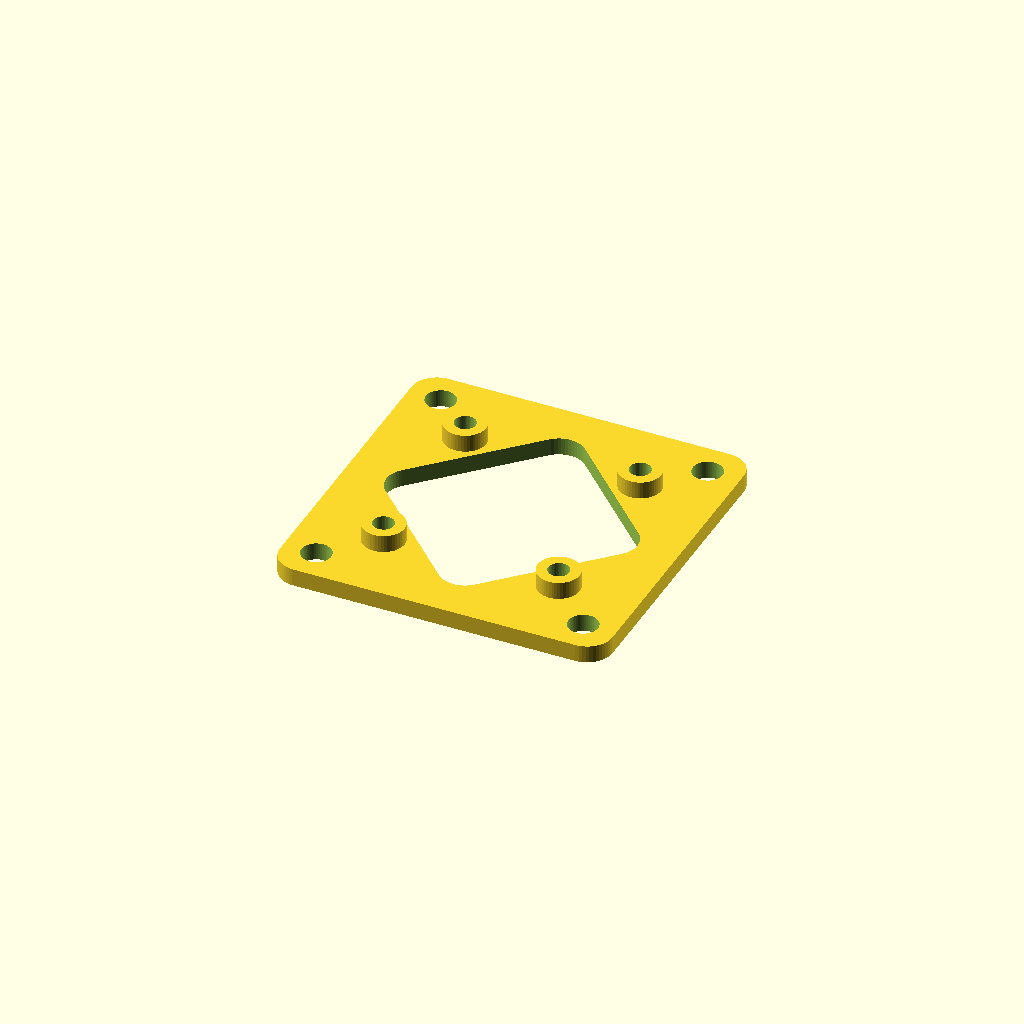
Cell 1: rendered with the file's own defaults.
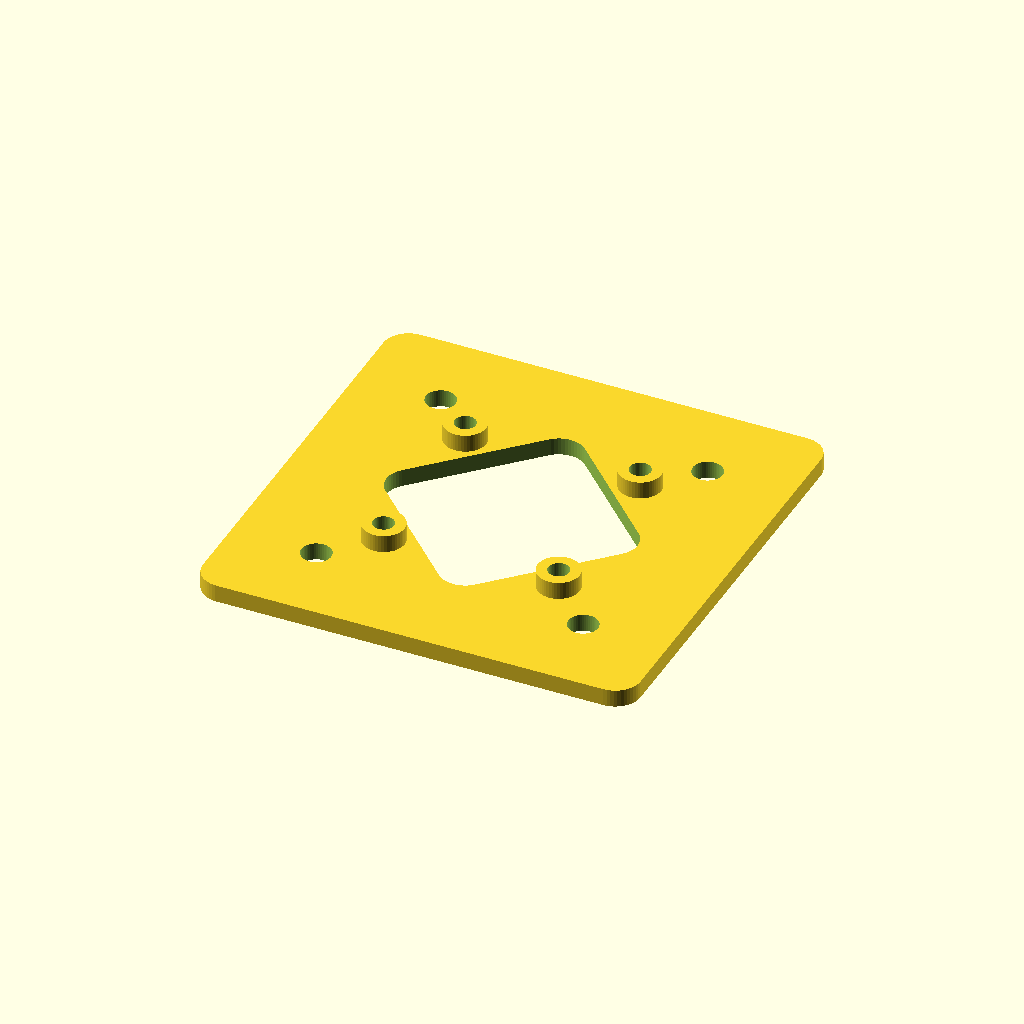
Cell 2: the same model with overall_size = 50.
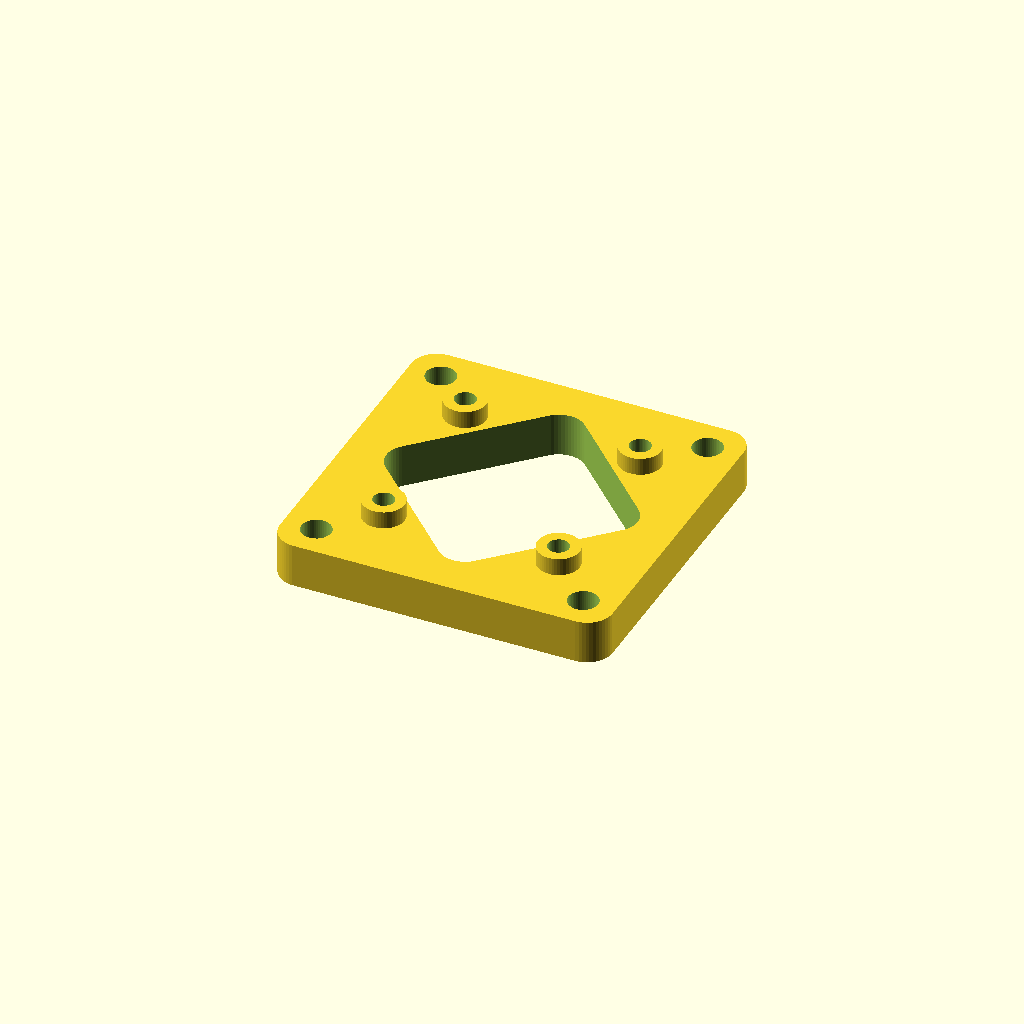
Cell 3: thickness = 5 (everything else at default).
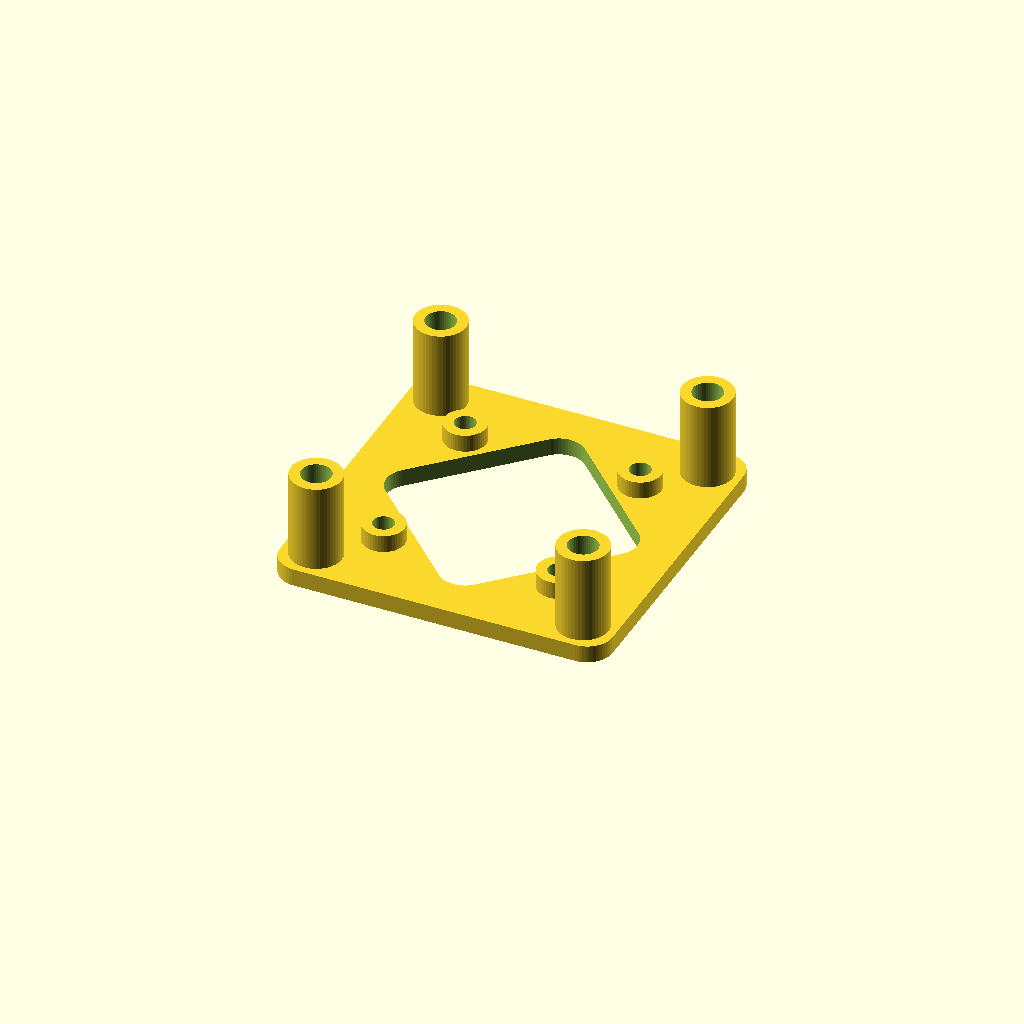
Cell 4: outer_standoff_top_height = 10 (everything else at default).
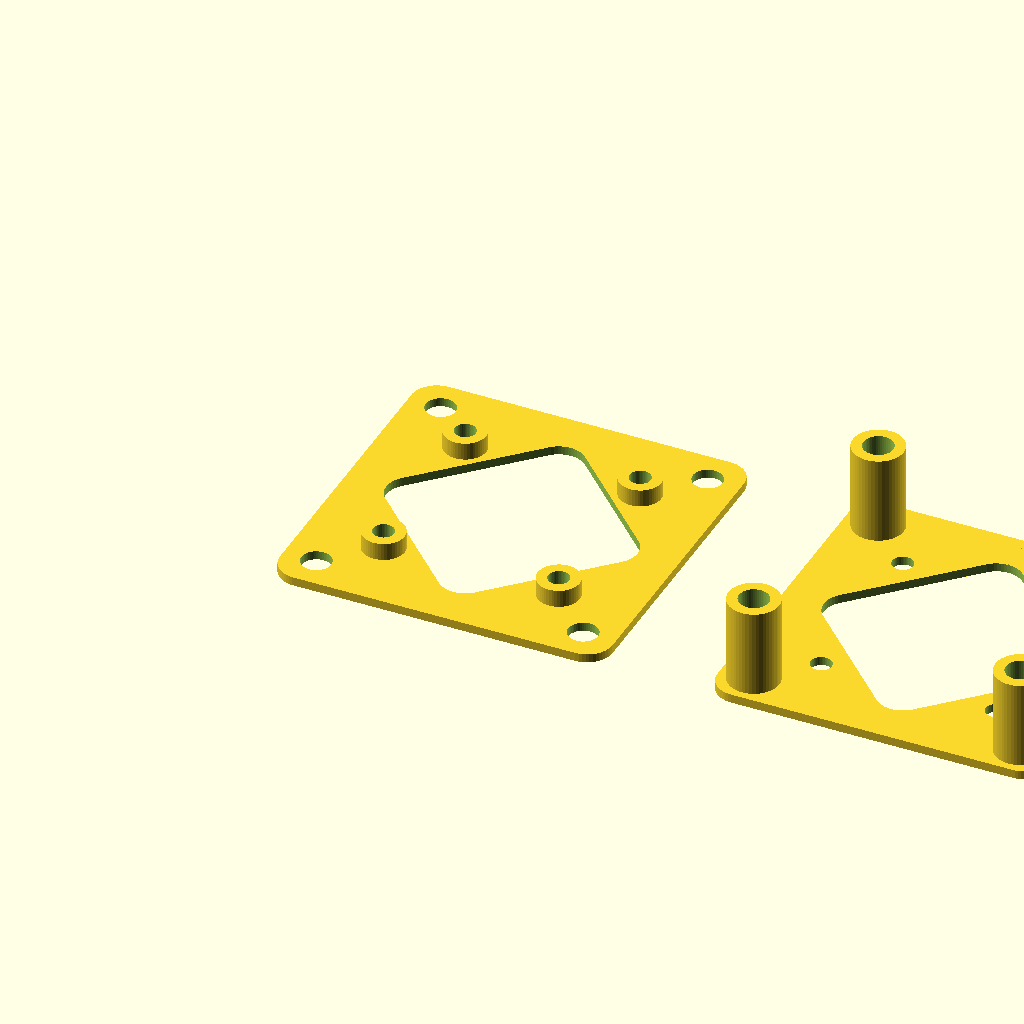
Cell 5: outer_standoff_bottom_height = 10 (everything else at default).
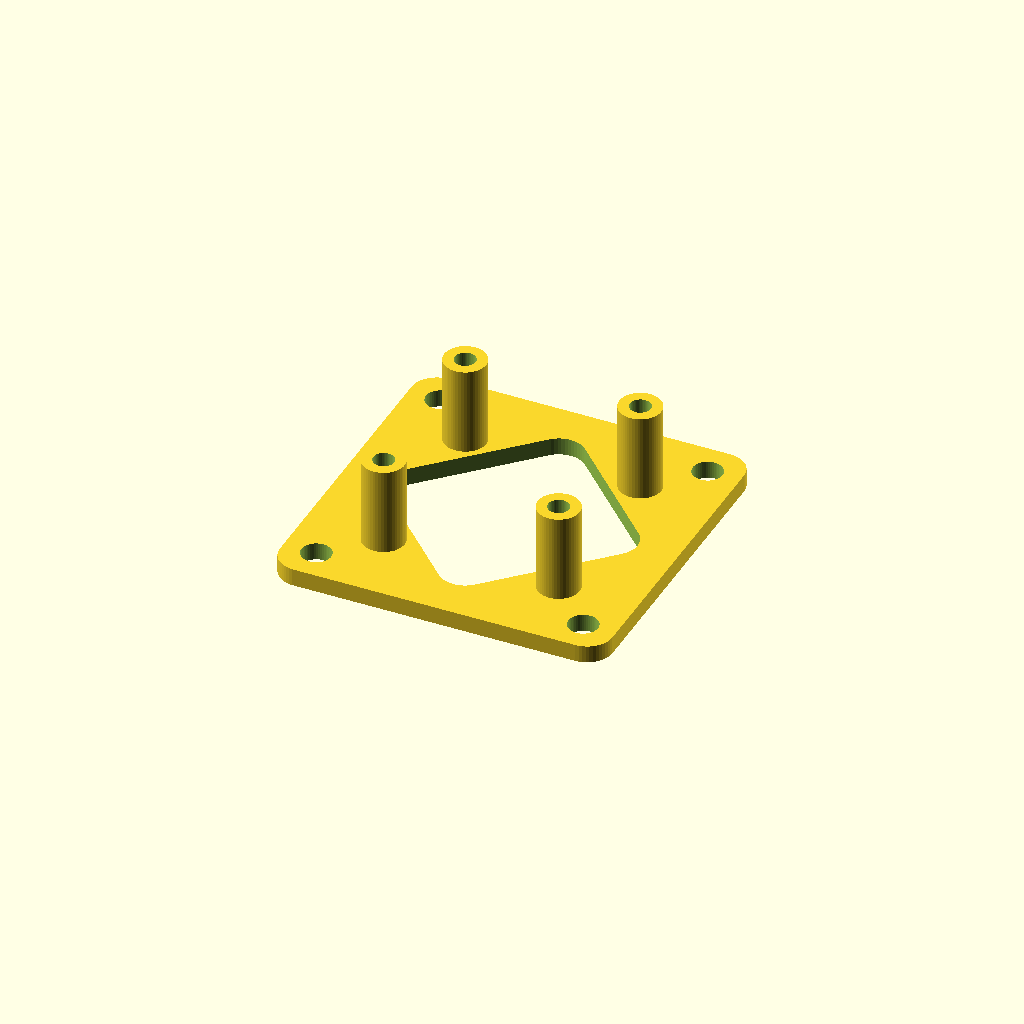
Cell 6: the same model with inner_standoff_top_height = 10.
All cells are drawn from one camera (rotation 55°, 0°, 25°, orthographic, colour scheme Cornfield), so only the parameter changes between them.
Source of the model, inputs/thingiverse/thing-3027273/files/stackadapter.scad:
//Flight stack adapter (Customizer enabled)

//Variables
//Make printable without supports. If you choose to have any standoffs below the model, it will be split and flipped to print in two pieces.
print_without_supports = 1; //[0:No, 1:Yes]
//Overall size of adapter (mm)
overall_size = 38; // [38:50]
//Thickness of adapter plate (mm)
thickness = 2; //[1:0.5:5]
//Size of outer holes
outer_hole_size = 3.4; //[2.4:M2, 3.4:M3, 5.5:M5]
//Outer standoff above plate (mm)
outer_standoff_top_height = 0; //[0:10]
//Outer standoff below plate (mm)
outer_standoff_bottom_height = 0; //[0:10]
//Size of inner holes
inner_hole_size = 2.4; //[2.4:M2, 3.4:M3, 5.5:M5]
//Inner standoff above plate (mm)
inner_standoff_top_height = 2; //[0:10]
//Inner standoff below plate (mm)
inner_standoff_bottom_height = 0; //[0:10]

/* [Hidden] */
$fn=50;
corner_radius = 2.9;
outer_hole_space = 30.5;
inner_hole_space = 20;
standoff_thickness = 1.2;
plate_hole_size = 22;


//Main object

if ((outer_standoff_bottom_height==0)&&(inner_standoff_bottom_height==0)) translate([0,0,thickness/2]) adapter();
    else if (print_without_supports==1){
        translate([50,0,0])
            rotate([0,180,0])
                intersection(){
                    adapter();
                    translate([0,0,-50]) cube(100,true);
                }
        intersection(){
            adapter();
            translate([0,0,50]) cube(100,true);
        }
    }
    else translate([0,0,thickness/2]) adapter();


//Modules
    
module adapter(){
    difference(){
        union(){
            plate();
            outer_standoff_top();
            outer_standoff_bottom();
            inner_standoff_top();
            inner_standoff_bottom();
        }
        outer_holes();
        inner_holes();
        rotate([0,0,45]) plate_hole();
    }
}

module plate(){
    hull() {
        for (i=[0:3]) {
            rotate([0,0,90*i]) translate([(overall_size/2)-corner_radius,(overall_size/2)-corner_radius,0]) cylinder(h=thickness, r=corner_radius, center=true);
        }
    }
}

module plate_hole(){
    hull() {
        for (i=[0:3]) {
            rotate([0,0,90*i]) translate([(plate_hole_size/2)-corner_radius,(plate_hole_size/2)-corner_radius,0]) cylinder(h=thickness+2, r=corner_radius, center=true);
        }
    }
}

module outer_holes() {
    for (i=[0:3]) {
            rotate([0,0,90*i]) translate([(outer_hole_space/2),(outer_hole_space/2),0]) cylinder(h=25, r=outer_hole_size/2, center=true);
        }
}

module outer_standoff_top() {
    for (i=[0:3]) {
            rotate([0,0,90*i]) translate([(outer_hole_space/2),(outer_hole_space/2),(thickness+outer_standoff_top_height)/2]) cylinder(h=outer_standoff_top_height, r=(outer_hole_size/2)+standoff_thickness, center=true);
        }
}

module outer_standoff_bottom() {
    for (i=[0:3]) {
            rotate([0,0,90*i]) translate([(outer_hole_space/2),(outer_hole_space/2),-(thickness+outer_standoff_bottom_height)/2]) cylinder(h=outer_standoff_bottom_height, r=(outer_hole_size/2)+standoff_thickness, center=true);
        }
}

module inner_holes() {
    for (i=[0:3]) {
            rotate([0,0,90*i]) translate([(inner_hole_space/2),(inner_hole_space/2),0]) cylinder(h=25, r=inner_hole_size/2, center=true);
        }
}

module inner_standoff_top() {
    for (i=[0:3]) {
            rotate([0,0,90*i]) translate([(inner_hole_space/2),(inner_hole_space/2),(thickness+inner_standoff_top_height)/2]) cylinder(h=inner_standoff_top_height, r=(inner_hole_size/2)+standoff_thickness, center=true);
        }
}

module inner_standoff_bottom() {
    for (i=[0:3]) {
            rotate([0,0,90*i]) translate([(inner_hole_space/2),(inner_hole_space/2),-(thickness+inner_standoff_bottom_height)/2]) cylinder(h=inner_standoff_bottom_height, r=(inner_hole_size/2)+standoff_thickness, center=true);
        }
}
Customizer parameters (derived from the source; name, type, default, range or options):
print_without_supports: number, default 1, options 0, 1
overall_size: number, default 38, range 38 to 50
thickness: number, default 2, range 1 to 5, step 0.5
outer_hole_size: number, default 3.4, options 2.4, 3.4, 5.5
outer_standoff_top_height: number, default 0, range 0 to 10
outer_standoff_bottom_height: number, default 0, range 0 to 10
inner_hole_size: number, default 2.4, options 2.4, 3.4, 5.5
inner_standoff_top_height: number, default 2, range 0 to 10
inner_standoff_bottom_height: number, default 0, range 0 to 10
